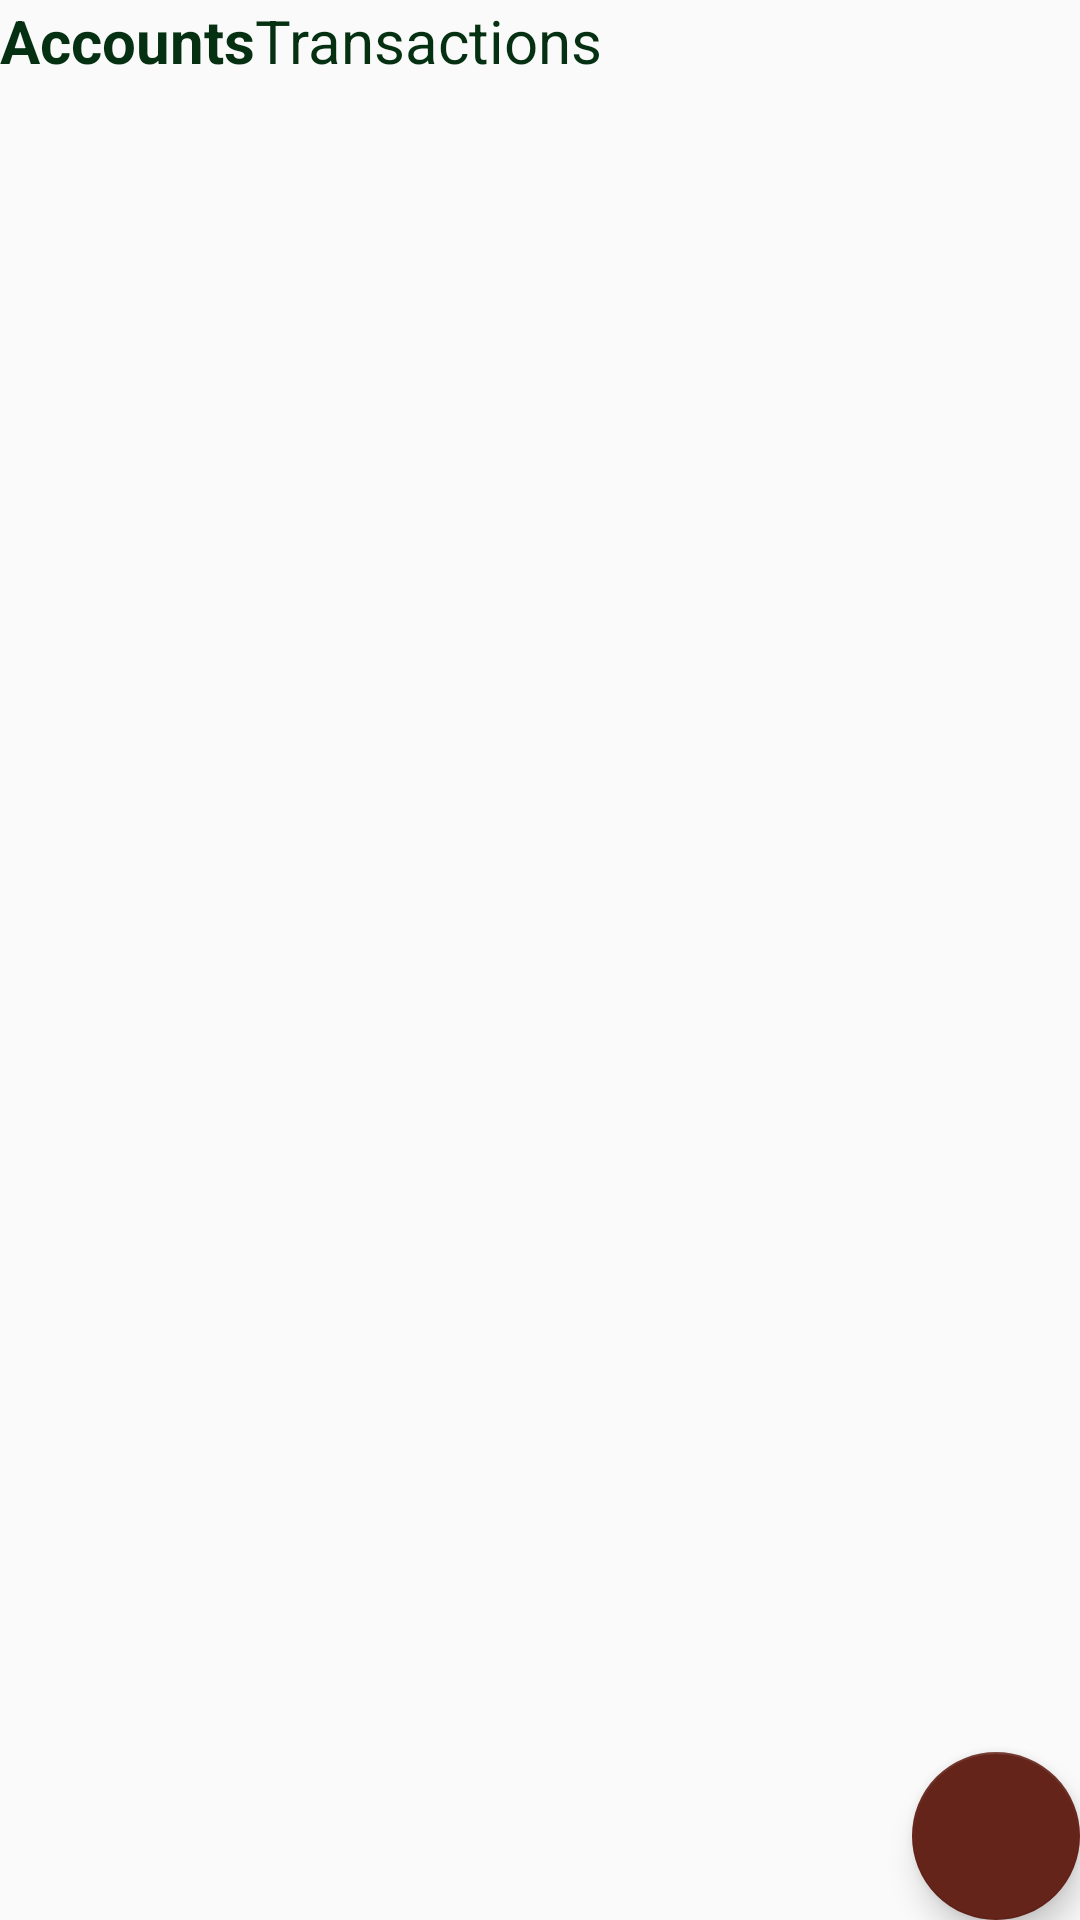

This screen was rendered from an Android layout file. Write that file and the resources it references.
<!-- AndroidManifest.xml: application theme AppTheme -->
<!-- res/layout/activity_home.xml -->
<?xml version="1.0" encoding="utf-8"?>
<RelativeLayout xmlns:android="http://schemas.android.com/apk/res/android"
    xmlns:app="http://schemas.android.com/apk/res-auto"
    xmlns:tools="http://schemas.android.com/tools"
    android:layout_width="match_parent"
    android:layout_height="match_parent"
    tools:context=".ui.home.HomeActivity">

    <RelativeLayout
        android:id="@+id/home_title_menu"
        android:layout_width="match_parent"
        android:layout_height="wrap_content">

        <TextView
            android:id="@+id/account_title"
            android:layout_width="wrap_content"
            android:layout_height="wrap_content"
            android:layout_alignParentTop="true"
            android:layout_marginStart="@dimen/activity_horizontal_margin"
            android:layout_marginEnd="@dimen/activity_horizontal_margin"
            android:text="@string/title_accounts"
            android:textColor="@color/colorPrimaryDark"
            android:textSize="20sp"
            android:textStyle="bold" />

        <TextView
            android:id="@+id/expense_title"
            android:layout_width="wrap_content"
            android:layout_height="wrap_content"
            android:layout_alignParentTop="true"
            android:layout_toEndOf="@id/account_title"
            android:text="@string/title_transactions"
            android:textColor="@color/colorPrimaryDark"
            android:textSize="20sp" />
    </RelativeLayout>

    <include
        android:id="@+id/accountRecyclerInclude"
        layout="@layout/recycler_accounts"
        android:layout_width="match_parent"
        android:layout_height="match_parent"
        android:layout_below="@id/home_title_menu" />

    <include
        android:id="@+id/transactionRecyclerInclude"
        layout="@layout/recycler_transactions"
        android:layout_width="match_parent"
        android:layout_height="match_parent"
        android:layout_below="@id/home_title_menu"
        android:visibility="gone" />

    <com.google.android.material.floatingactionbutton.ExtendedFloatingActionButton
        android:id="@+id/fabaddaccount"
        android:layout_width="wrap_content"
        android:layout_height="wrap_content"
        android:layout_above="@id/fabaddtransaction"
        android:layout_alignParentEnd="true"
        android:layout_marginEnd="@dimen/activity_horizontal_margin"
        android:backgroundTint="#eee"
        android:elevation="6dp"
        android:text="@string/add_account"
        android:visibility="invisible"
        app:pressedTranslationZ="12dp" />

    <com.google.android.material.floatingactionbutton.ExtendedFloatingActionButton
        android:id="@+id/fabaddtransaction"
        android:layout_width="wrap_content"
        android:layout_height="wrap_content"
        android:layout_above="@id/fabadd"
        android:layout_alignParentEnd="true"
        android:layout_marginTop="@dimen/activity_horizontal_margin"
        android:layout_marginEnd="@dimen/activity_horizontal_margin"
        android:backgroundTint="#ddd"
        android:elevation="6dp"
        android:text="@string/add_transaction"
        android:visibility="invisible"
        app:pressedTranslationZ="12dp" />

    <com.google.android.material.floatingactionbutton.FloatingActionButton
        android:id="@+id/fabadd"
        android:layout_width="wrap_content"
        android:layout_height="wrap_content"
        android:layout_alignParentEnd="true"
        android:layout_alignParentBottom="true"
        android:layout_marginStart="@dimen/activity_horizontal_margin"
        android:layout_marginTop="@dimen/activity_horizontal_margin"
        android:layout_marginEnd="@dimen/activity_horizontal_margin"
        android:layout_marginBottom="@dimen/activity_horizontal_margin"
        android:backgroundTint="@color/colorAccent"
        android:elevation="6dp"
        android:src="@drawable/ic_add"
        android:tint="#fff"
        app:pressedTranslationZ="12dp" />
</RelativeLayout>
<!-- res/layout/recycler_accounts.xml (included above) -->
<?xml version="1.0" encoding="utf-8"?>
<RelativeLayout xmlns:android="http://schemas.android.com/apk/res/android"
    xmlns:app="http://schemas.android.com/apk/res-auto"
    android:layout_width="match_parent"
    android:layout_height="match_parent">

    <androidx.recyclerview.widget.RecyclerView
        android:id="@+id/account_balance_view"
        android:layout_width="match_parent"
        android:layout_height="match_parent"
        android:clickable="true"
        android:focusable="true"
        android:focusableInTouchMode="true"
        android:scrollbars="vertical" />
</RelativeLayout>
<!-- res/layout/recycler_transactions.xml (included above) -->
<?xml version="1.0" encoding="utf-8"?>
<RelativeLayout xmlns:android="http://schemas.android.com/apk/res/android"
    xmlns:app="http://schemas.android.com/apk/res-auto"
    android:layout_width="match_parent"
    android:layout_height="match_parent">

    <androidx.recyclerview.widget.RecyclerView
        android:id="@+id/expense_recycler_view"
        android:layout_width="match_parent"
        android:layout_height="match_parent"
        android:clickable="true"
        android:focusable="true"
        android:focusableInTouchMode="true"
        android:scrollbars="vertical" />
</RelativeLayout>
<!-- resources referenced by this layout -->
<resources>
  <color name="colorAccent">#64241A</color>
  <color name="colorPrimaryDark">#053012</color>
  <string name="add_account">Add Account</string>
  <string name="add_transaction">Add Transaction</string>
  <string name="title_accounts">Accounts</string>
  <string name="title_transactions">Transactions</string>
  <style name="AppTheme" parent="Theme.AppCompat.DayNight">
          <item name="colorPrimary">@color/colorPrimary</item>
          <item name="colorPrimaryDark">@color/colorPrimaryDark</item>
          <item name="colorAccent">@color/colorAccent</item>
      </style>
  <color name="colorPrimary">#275D37</color>
</resources>
